Run: headless pygame with SDL's dummy video driver; simulated clock (each Clock.tick advances the game by its frame time, no real sleeping); random seed 0; keys injected as events and as key.get_pressed() state; no mouse input.
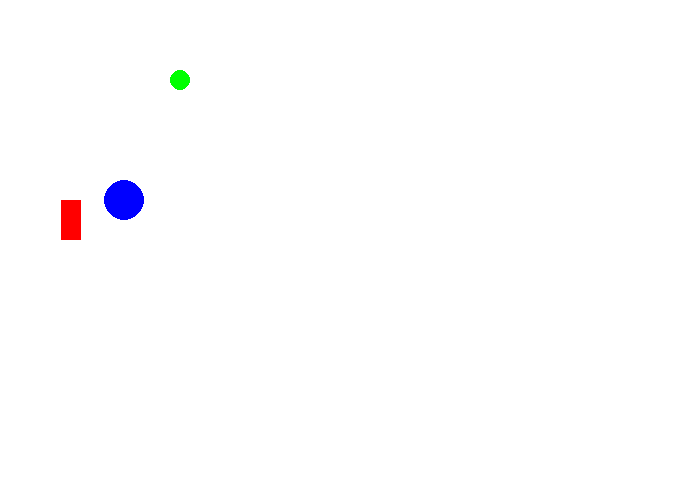
Frame 1 of 4 · flips 1–60 · no input
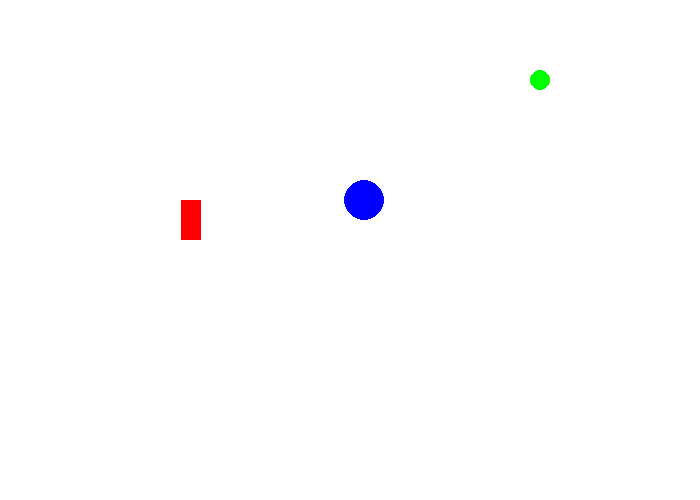
Frame 2 of 4 · flips 61–180 · tapped SPACE, RETURN · held RIGHT (→), D
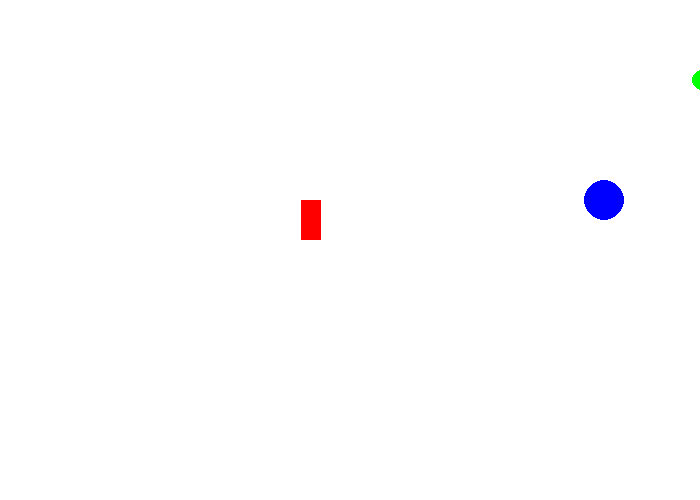
Frame 3 of 4 · flips 181–300 · held DOWN (↓), S
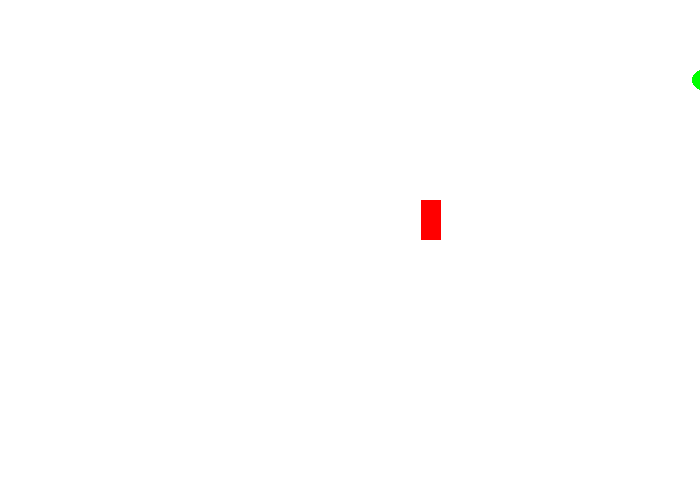
Frame 4 of 4 · flips 301–420 · held LEFT (←), A, UP (↑), W

The pygame program that drew these frames:

#!coding: utf-8

import pygame
pygame.init()

taille = [700, 500]
ecran = pygame.display.set_mode(taille)

NOIR = [0, 0, 0]
BLANC = [255, 255, 255]
ROUGE = [255, 0, 0]
VERT = [0, 255, 0]
BLEU = [0, 0, 255]

# DÉBUT
a= 1
b= 4
c= 0
clock = pygame.time.Clock()

fini = 0
while fini == 0:
    
    for event in pygame.event.get():
        if event.type == pygame.QUIT:
            fini = 1
    
     # TICK 
    
    a = a+1
    b = b+2
    if c <= 700 :
        c = c+3
        
     # DESSIN
    ecran.fill(BLANC)
    
    pygame.draw.rect(ecran, ROUGE, [a,200, 20,40])
    pygame.draw.circle(ecran, BLEU, [b,200], 20)
    pygame.draw.circle(ecran, VERT, [c, 80], 10)
    
    pygame.display.flip()
    
    clock.tick(60)
    
    
